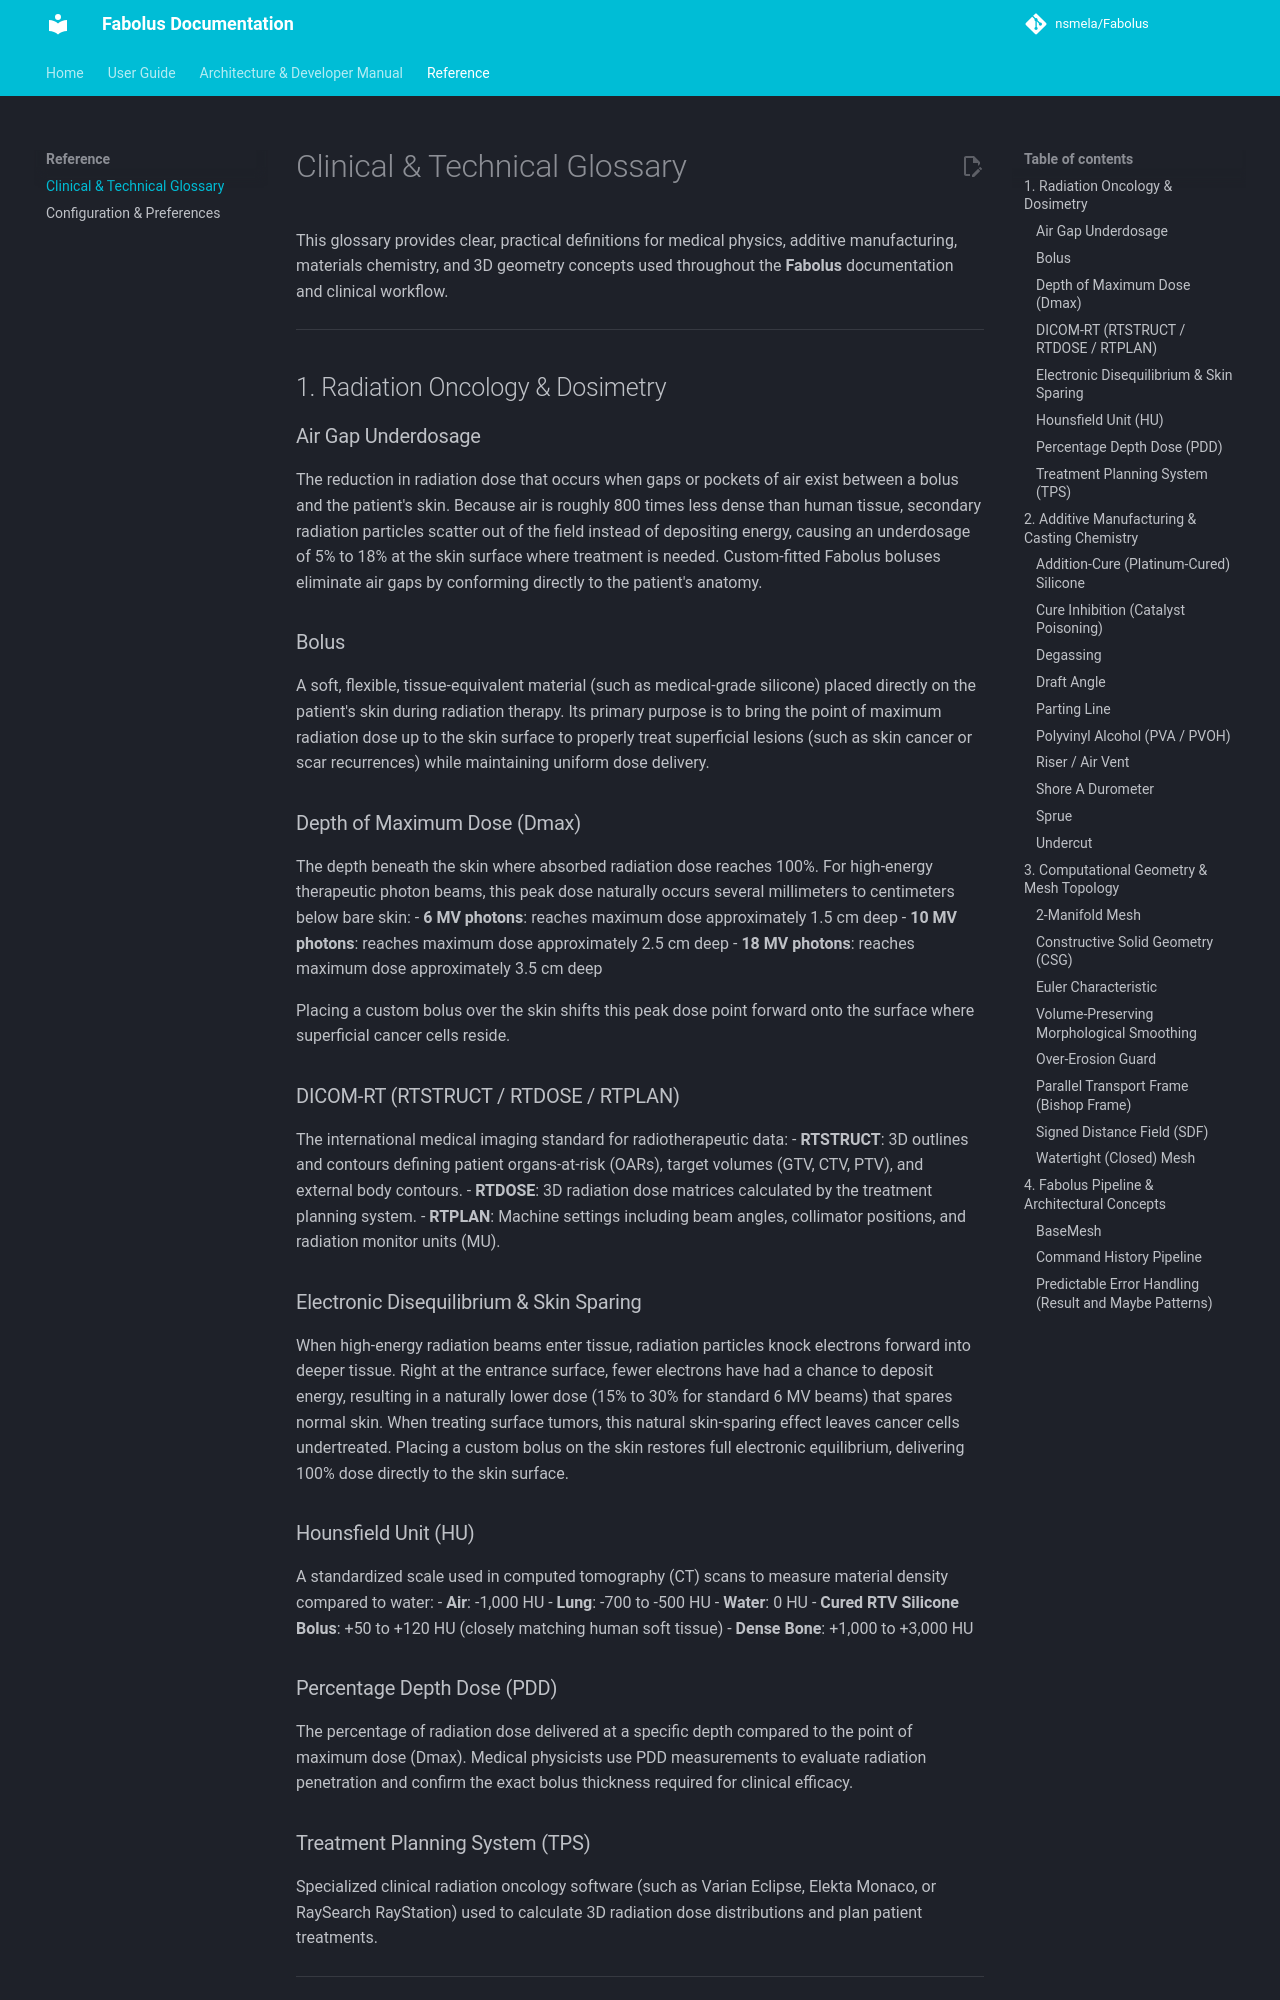

repository: nsmela/Fabolus · page: reference/clinical-glossary/index.html · generator: mkdocs

# Clinical & Technical Glossary

This glossary provides clear, practical definitions for medical physics, additive manufacturing, materials chemistry, and 3D geometry concepts used throughout the **Fabolus** documentation and clinical workflow.

---

## 1. Radiation Oncology & Dosimetry

### Air Gap Underdosage
The reduction in radiation dose that occurs when gaps or pockets of air exist between a bolus and the patient's skin. Because air is roughly 800 times less dense than human tissue, secondary radiation particles scatter out of the field instead of depositing energy, causing an underdosage of 5% to 18% at the skin surface where treatment is needed. Custom-fitted Fabolus boluses eliminate air gaps by conforming directly to the patient's anatomy.

### Bolus
A soft, flexible, tissue-equivalent material (such as medical-grade silicone) placed directly on the patient's skin during radiation therapy. Its primary purpose is to bring the point of maximum radiation dose up to the skin surface to properly treat superficial lesions (such as skin cancer or scar recurrences) while maintaining uniform dose delivery.

### Depth of Maximum Dose (Dmax)
The depth beneath the skin where absorbed radiation dose reaches 100%. For high-energy therapeutic photon beams, this peak dose naturally occurs several millimeters to centimeters below bare skin:
- **6 MV photons**: reaches maximum dose approximately 1.5 cm deep
- **10 MV photons**: reaches maximum dose approximately 2.5 cm deep
- **18 MV photons**: reaches maximum dose approximately 3.5 cm deep

Placing a custom bolus over the skin shifts this peak dose point forward onto the surface where superficial cancer cells reside.

### DICOM-RT (RTSTRUCT / RTDOSE / RTPLAN)
The international medical imaging standard for radiotherapeutic data:
- **RTSTRUCT**: 3D outlines and contours defining patient organs-at-risk (OARs), target volumes (GTV, CTV, PTV), and external body contours.
- **RTDOSE**: 3D radiation dose matrices calculated by the treatment planning system.
- **RTPLAN**: Machine settings including beam angles, collimator positions, and radiation monitor units (MU).

### Electronic Disequilibrium & Skin Sparing
When high-energy radiation beams enter tissue, radiation particles knock electrons forward into deeper tissue. Right at the entrance surface, fewer electrons have had a chance to deposit energy, resulting in a naturally lower dose (15% to 30% for standard 6 MV beams) that spares normal skin. When treating surface tumors, this natural skin-sparing effect leaves cancer cells undertreated. Placing a custom bolus on the skin restores full electronic equilibrium, delivering 100% dose directly to the skin surface.

### Hounsfield Unit (HU)
A standardized scale used in computed tomography (CT) scans to measure material density compared to water:
- **Air**: -1,000 HU
- **Lung**: -700 to -500 HU
- **Water**: 0 HU
- **Cured RTV Silicone Bolus**: +50 to +120 HU (closely matching human soft tissue)
- **Dense Bone**: +1,000 to +3,000 HU

### Percentage Depth Dose (PDD)
The percentage of radiation dose delivered at a specific depth compared to the point of maximum dose (Dmax). Medical physicists use PDD measurements to evaluate radiation penetration and confirm the exact bolus thickness required for clinical efficacy.
